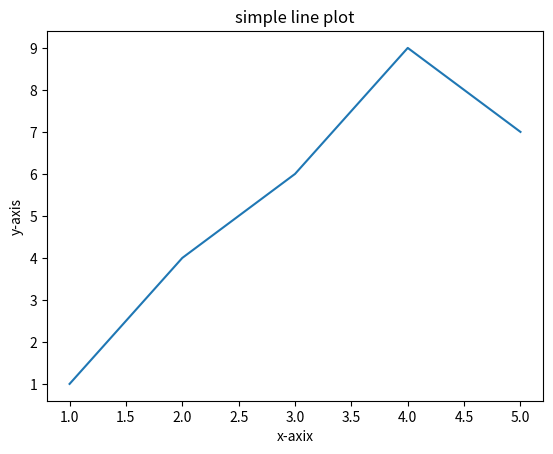

Write the Python code that produced this figure.
# -*- coding: utf-8 -*-
"""
Created on Mon Apr 21 17:17:57 2025

[redacted]
"""

import matplotlib.pyplot as plt
x= [1,2,3,4,5]
y = [ 1,4,6,9,7]
plt.plot(x,y)
plt.title('simple line plot')
plt.xlabel('x-axix')
plt.ylabel('y-axis')

plt.show()
